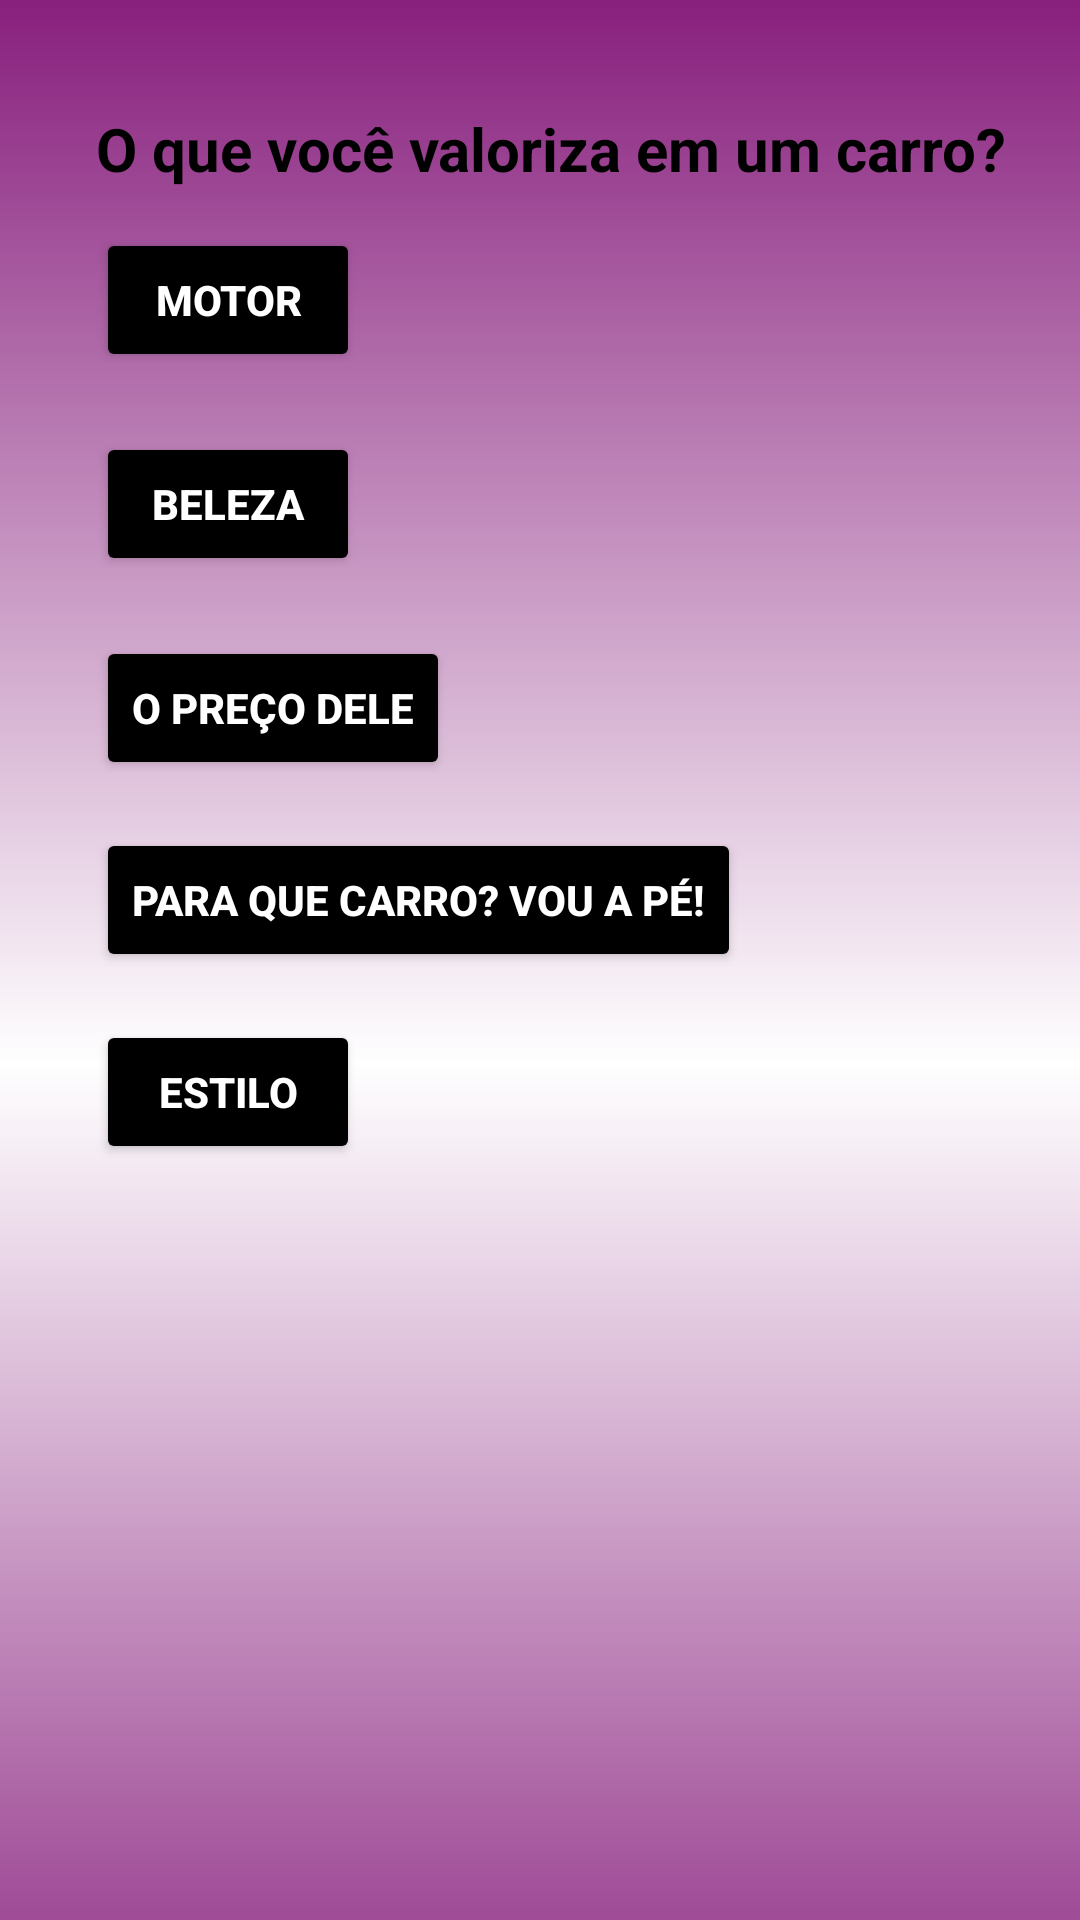

Write the Android layout XML for this screen, with the resource values it uses.
<!-- AndroidManifest.xml: application theme Theme.Exemplointent -->
<!-- res/layout/questao3.xml -->
<?xml version="1.0" encoding="utf-8"?>
<androidx.constraintlayout.widget.ConstraintLayout xmlns:android="http://schemas.android.com/apk/res/android"
    android:layout_width="match_parent"
    android:layout_height="match_parent"
    xmlns:tools="http://schemas.android.com/tools"
    android:background="@color/purple"
    xmlns:app="http://schemas.android.com/apk/res-auto">

    <TextView
        android:id="@+id/textView3"
        android:layout_width="549dp"
        android:layout_height="808dp"
        android:background="@drawable/questao3"
        app:layout_constraintBottom_toBottomOf="parent"
        app:layout_constraintEnd_toEndOf="parent"
        app:layout_constraintHorizontal_bias="0.398"
        app:layout_constraintStart_toStartOf="parent"
        app:layout_constraintTop_toTopOf="parent"
        app:layout_constraintVertical_bias="0.298" />

    <TextView
        android:id="@+id/textView2"
        android:layout_width="wrap_content"
        android:layout_height="wrap_content"
        android:layout_marginStart="32dp"
        android:layout_marginTop="36dp"
        android:text="O que você valoriza em um carro?"
        android:textColor="@color/black"
        android:textSize="20dp"
        android:textStyle="bold"
        app:layout_constraintStart_toStartOf="parent"
        app:layout_constraintTop_toTopOf="parent" />

    <Button
        android:id="@+id/buttonA"
        android:layout_width="wrap_content"
        android:layout_height="wrap_content"
        android:layout_marginStart="32dp"
        android:layout_marginTop="76dp"
        android:text="Motor"
        android:backgroundTint="@color/black"
        android:textColor="@color/white"
        android:textStyle="bold"
        app:layout_constraintStart_toStartOf="parent"
        app:layout_constraintTop_toTopOf="parent" />

    <Button
        android:id="@+id/buttonB"
        android:layout_width="wrap_content"
        android:layout_height="wrap_content"
        android:layout_marginStart="32dp"
        android:layout_marginTop="144dp"
        android:text="Beleza"
        android:backgroundTint="@color/black"
        android:textColor="@color/white"
        android:textStyle="bold"
        app:layout_constraintStart_toStartOf="parent"
        app:layout_constraintTop_toTopOf="parent" />

    <Button
        android:id="@+id/buttonC"
        android:layout_width="wrap_content"
        android:layout_height="wrap_content"
        android:layout_marginStart="32dp"
        android:layout_marginTop="212dp"
        android:text="O preço dele"
        android:backgroundTint="@color/black"
        android:textColor="@color/white"
        android:textStyle="bold"
        app:layout_constraintStart_toStartOf="parent"
        app:layout_constraintTop_toTopOf="parent" />

    <Button
        android:id="@+id/buttonD"
        android:layout_width="wrap_content"
        android:layout_height="wrap_content"
        android:layout_marginStart="32dp"
        android:layout_marginTop="276dp"
        android:text="Para que carro? Vou a pé!"
        android:backgroundTint="@color/black"
        android:textColor="@color/white"
        android:textStyle="bold"
        app:layout_constraintStart_toStartOf="parent"
        app:layout_constraintTop_toTopOf="parent" />

    <Button
        android:id="@+id/buttonE"
        android:layout_width="wrap_content"
        android:layout_height="wrap_content"
        android:layout_marginStart="32dp"
        android:layout_marginTop="340dp"
        android:text="Estilo"
        android:backgroundTint="@color/black"
        android:textColor="@color/white"
        android:textStyle="bold"
        app:layout_constraintStart_toStartOf="parent"
        app:layout_constraintTop_toTopOf="parent" />

    <ImageView
        android:id="@+id/imageView"
        android:layout_width="wrap_content"
        android:layout_height="wrap_content"
        android:layout_marginTop="244dp"
        app:layout_constraintStart_toStartOf="parent"
        app:layout_constraintTop_toTopOf="parent"
        app:srcCompat="@drawable/questao3_1" />

</androidx.constraintlayout.widget.ConstraintLayout>
<!-- resources referenced by this layout -->
<resources>
  <color name="black">#FF000000</color>
  <color name="purple">#77006B</color>
  <color name="white">#FFFFFFFF</color>
  <!-- drawable questao3 (drawable) -->
  <?xml version="1.0" encoding="utf-8"?>
  <shape xmlns:android="http://schemas.android.com/apk/res/android"
      android:shape="rectangle"
      >
  
      <gradient
          android:startColor="@color/purple"
          android:endColor="@color/purple"
          android:angle="90"
          android:centerColor="@color/white"/>
  </shape>
  <style name="Theme.Exemplointent" parent="Base.Theme.Exemplointent" />
  <style name="Base.Theme.Exemplointent" parent="Theme.Material3.DayNight.NoActionBar">
          
          
      </style>
</resources>
